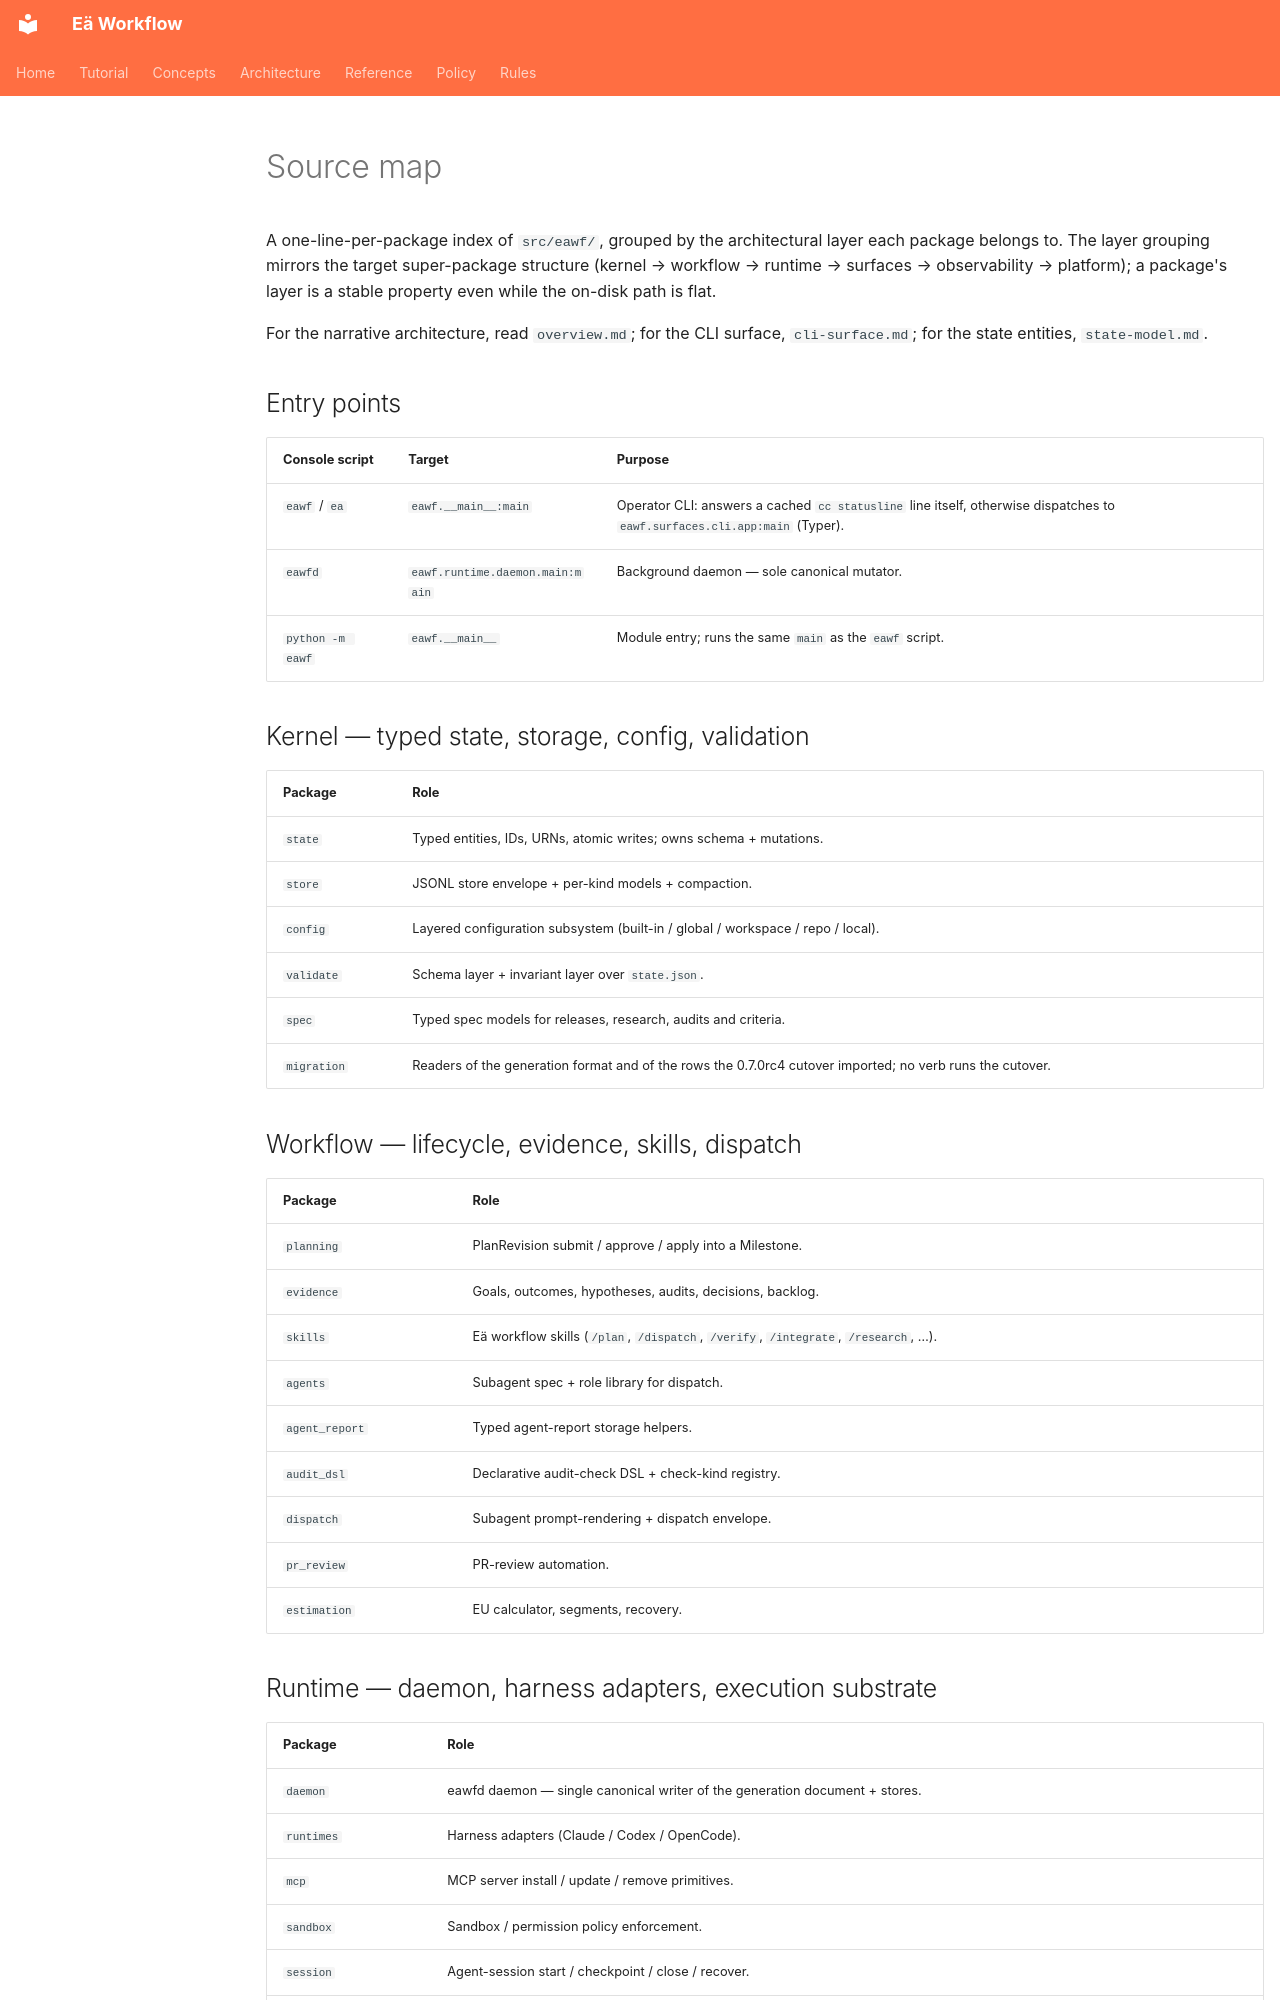

repository: Elementarno9/eawf · page: architecture/source-map/index.html · generator: mkdocs

# Source map

A one-line-per-package index of `src/eawf/`, grouped by the architectural layer each package belongs to. The layer grouping mirrors the target super-package structure (kernel → workflow → runtime → surfaces → observability → platform); a package's layer is a stable property even while the on-disk path is flat.

For the narrative architecture, read `overview.md`; for the CLI surface, `cli-surface.md`; for the state entities, `state-model.md`.

## Entry points

| Console script | Target | Purpose |
|---|---|---|
| `eawf` / `ea` | `eawf.__main__:main` | Operator CLI: answers a cached `cc statusline` line itself, otherwise dispatches to `eawf.surfaces.cli.app:main` (Typer). |
| `eawfd` | `eawf.runtime.daemon.main:main` | Background daemon — sole canonical mutator. |
| `python -m eawf` | `eawf.__main__` | Module entry; runs the same `main` as the `eawf` script. |

## Kernel — typed state, storage, config, validation

| Package | Role |
|---|---|
| `state` | Typed entities, IDs, URNs, atomic writes; owns schema + mutations. |
| `store` | JSONL store envelope + per-kind models + compaction. |
| `config` | Layered configuration subsystem (built-in / global / workspace / repo / local). |
| `validate` | Schema layer + invariant layer over `state.json`. |
| `spec` | Typed spec models for releases, research, audits and criteria. |
| `migration` | Readers of the generation format and of the rows the 0.7.0rc4 cutover imported; no verb runs the cutover. |

## Workflow — lifecycle, evidence, skills, dispatch

| Package | Role |
|---|---|
| `planning` | PlanRevision submit / approve / apply into a Milestone. |
| `evidence` | Goals, outcomes, hypotheses, audits, decisions, backlog. |
| `skills` | Eä workflow skills (`/plan`, `/dispatch`, `/verify`, `/integrate`, `/research`, …). |
| `agents` | Subagent spec + role library for dispatch. |
| `agent_report` | Typed agent-report storage helpers. |
| `audit_dsl` | Declarative audit-check DSL + check-kind registry. |
| `dispatch` | Subagent prompt-rendering + dispatch envelope. |
| `pr_review` | PR-review automation. |
| `estimation` | EU calculator, segments, recovery. |
